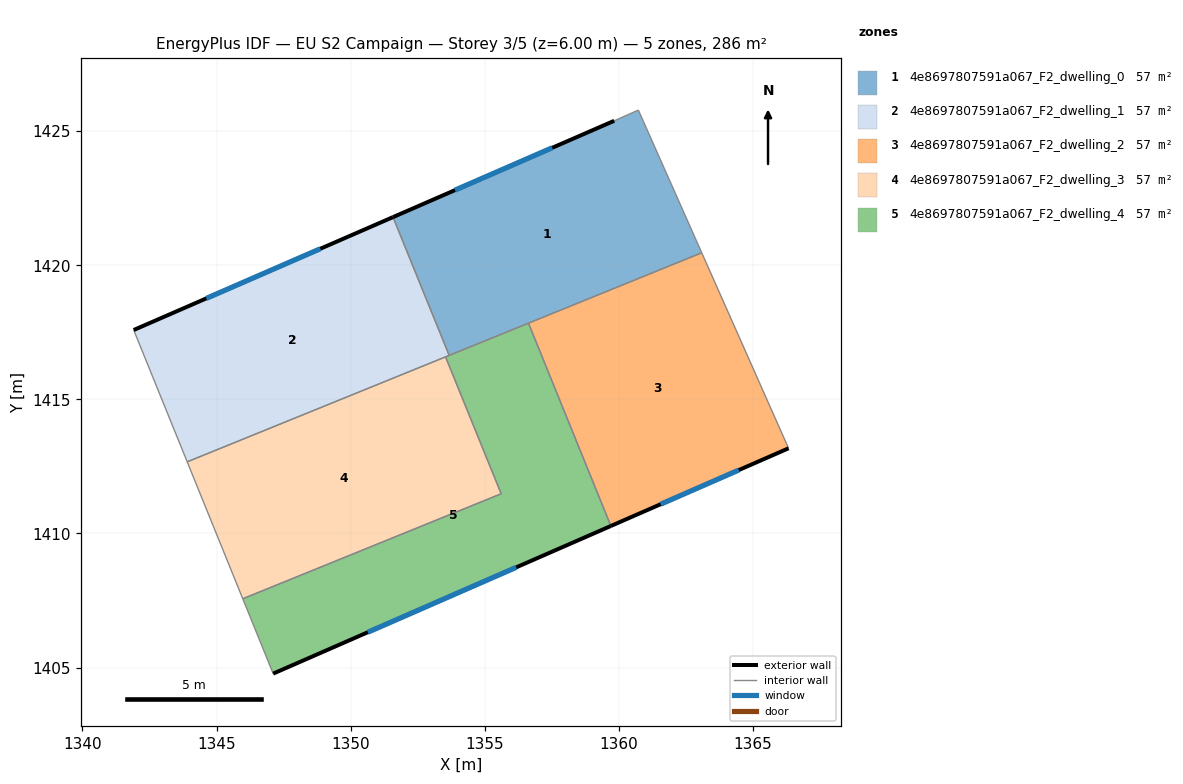
=== STOREY PLAN SPEC (per zone: floor XY polygon, exterior-wall plan segments, windows/doors) ===
zone 1: 4e8697807591a067_F2_dwelling_0  (57.3 m²)
  floor: (1360.73, 1425.78) (1363.09, 1420.46) (1353.67, 1416.64) (1351.58, 1421.79) (1359.83, 1425.38)
  exterior wall: (1359.83, 1425.38) – (1351.58, 1421.79)  [9.0 m]
    window: (1357.52, 1424.38) – (1353.89, 1422.80)  [5.2 m²]
  interior walls: 5
zone 2: 4e8697807591a067_F2_dwelling_1  (57.3 m²)
  floor: (1351.58, 1421.79) (1353.67, 1416.64) (1343.91, 1412.67) (1341.91, 1417.58)
  exterior wall: (1351.58, 1421.79) – (1341.91, 1417.58)  [10.5 m]
    window: (1348.87, 1420.61) – (1344.62, 1418.76)  [6.1 m²]
  interior walls: 4
zone 3: 4e8697807591a067_F2_dwelling_2  (57.3 m²)
  floor: (1363.09, 1420.46) (1366.33, 1413.17) (1359.70, 1410.28) (1356.63, 1417.84)
  exterior wall: (1359.70, 1410.28) – (1366.33, 1413.17)  [7.2 m]
    window: (1361.56, 1411.09) – (1364.47, 1412.36)  [4.2 m²]
  interior walls: 3
zone 4: 4e8697807591a067_F2_dwelling_3  (57.3 m²)
  floor: (1353.54, 1416.58) (1355.61, 1411.48) (1345.98, 1407.56) (1343.91, 1412.67)
  interior walls: 4
zone 5: 4e8697807591a067_F2_dwelling_4  (57.3 m²)
  floor: (1356.63, 1417.84) (1359.70, 1410.28) (1347.11, 1404.77) (1345.98, 1407.56) (1355.61, 1411.48) (1353.54, 1416.58)
  exterior wall: (1347.11, 1404.77) – (1359.70, 1410.28)  [13.7 m]
    window: (1350.64, 1406.32) – (1356.17, 1408.74)  [8.0 m²]
  interior walls: 6

=== DERIVED (storey summary) ===
Building: EU S2 Campaign
Storey: 3 of 5  (floor level z = 6.00 m)
Storey gross floor area: 286.5 m²
Zones on this storey: 5
  - 4e8697807591a067_F2_dwelling_0: floor 57.3 m²; exterior wall 9.0 m (27.0 m²); 1 window(s) 5.2 m²; WWR 19.3%
  - 4e8697807591a067_F2_dwelling_1: floor 57.3 m²; exterior wall 10.5 m (31.6 m²); 1 window(s) 6.1 m²; WWR 19.3%
  - 4e8697807591a067_F2_dwelling_2: floor 57.3 m²; exterior wall 7.2 m (21.7 m²); 1 window(s) 4.2 m²; WWR 19.3%
  - 4e8697807591a067_F2_dwelling_3: floor 57.3 m²
  - 4e8697807591a067_F2_dwelling_4: floor 57.3 m²; exterior wall 13.7 m (41.2 m²); 1 window(s) 8.0 m²; WWR 19.3%
Zone adjacency (shared interzone walls):
  - 4e8697807591a067_F2_dwelling_0 ↔ 4e8697807591a067_F2_dwelling_1
  - 4e8697807591a067_F2_dwelling_0 ↔ 4e8697807591a067_F2_dwelling_2
  - 4e8697807591a067_F2_dwelling_0 ↔ 4e8697807591a067_F2_dwelling_4
  - 4e8697807591a067_F2_dwelling_1 ↔ 4e8697807591a067_F2_dwelling_3
  - 4e8697807591a067_F2_dwelling_1 ↔ 4e8697807591a067_F2_dwelling_4
  - 4e8697807591a067_F2_dwelling_2 ↔ 4e8697807591a067_F2_dwelling_4
  - 4e8697807591a067_F2_dwelling_3 ↔ 4e8697807591a067_F2_dwelling_4